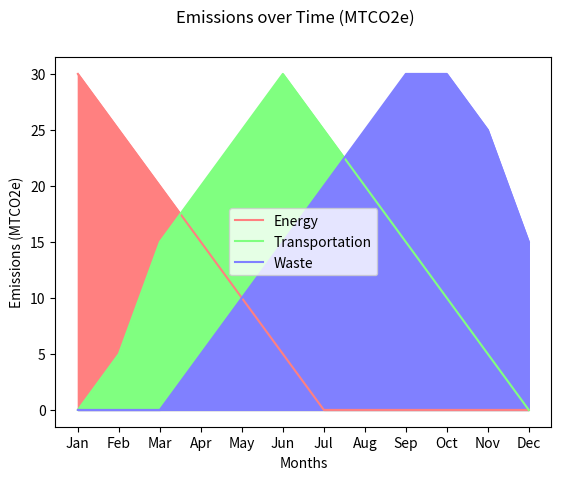

The script that saved this image:
import matplotlib.pyplot as plt
import numpy as np

def create_plot(categories, emissions, label, color=None):
    """
    Create a plot for each type of emissions
    """
    ax.plot(categories, emissions, marker='', label=label, color=color)
    ax.fill_between(categories, emissions, color=color)

# Data
categories = ['Jan', 'Feb', 'Mar', 'Apr', 'May', 'Jun', 'Jul', 'Aug', 'Sep', 'Oct', 'Nov', 'Dec']
energy_emissions = np.array([30, 25, 20, 15, 10, 5, 0, 0, 0, 0, 0, 0])
transportation_emissions = np.array([0, 5, 15, 20, 25, 30, 25, 20, 15, 10, 5, 0])
waste_emissions = np.array([0, 0, 0, 5, 10, 15, 20, 25, 30, 30, 25, 15])

# Colors
energy_color = (1, 0.5, 0.5)
transportation_color = (0.5, 1, 0.5)
waste_color = (0.5, 0.5, 1)

# Create the figure and the subplot
fig, ax = plt.subplots()

# Set labels
fig.suptitle("Emissions over Time (MTCO2e)")
ax.set_ylabel("Emissions (MTCO2e)")
ax.set_xlabel("Months")

# Plot data
create_plot(categories, energy_emissions, 'Energy', energy_color)
create_plot(categories, transportation_emissions, 'Transportation', transportation_color)
create_plot(categories, waste_emissions, 'Waste', waste_color)

# Set legend
ax.legend()

# Show the plot
plt.show()